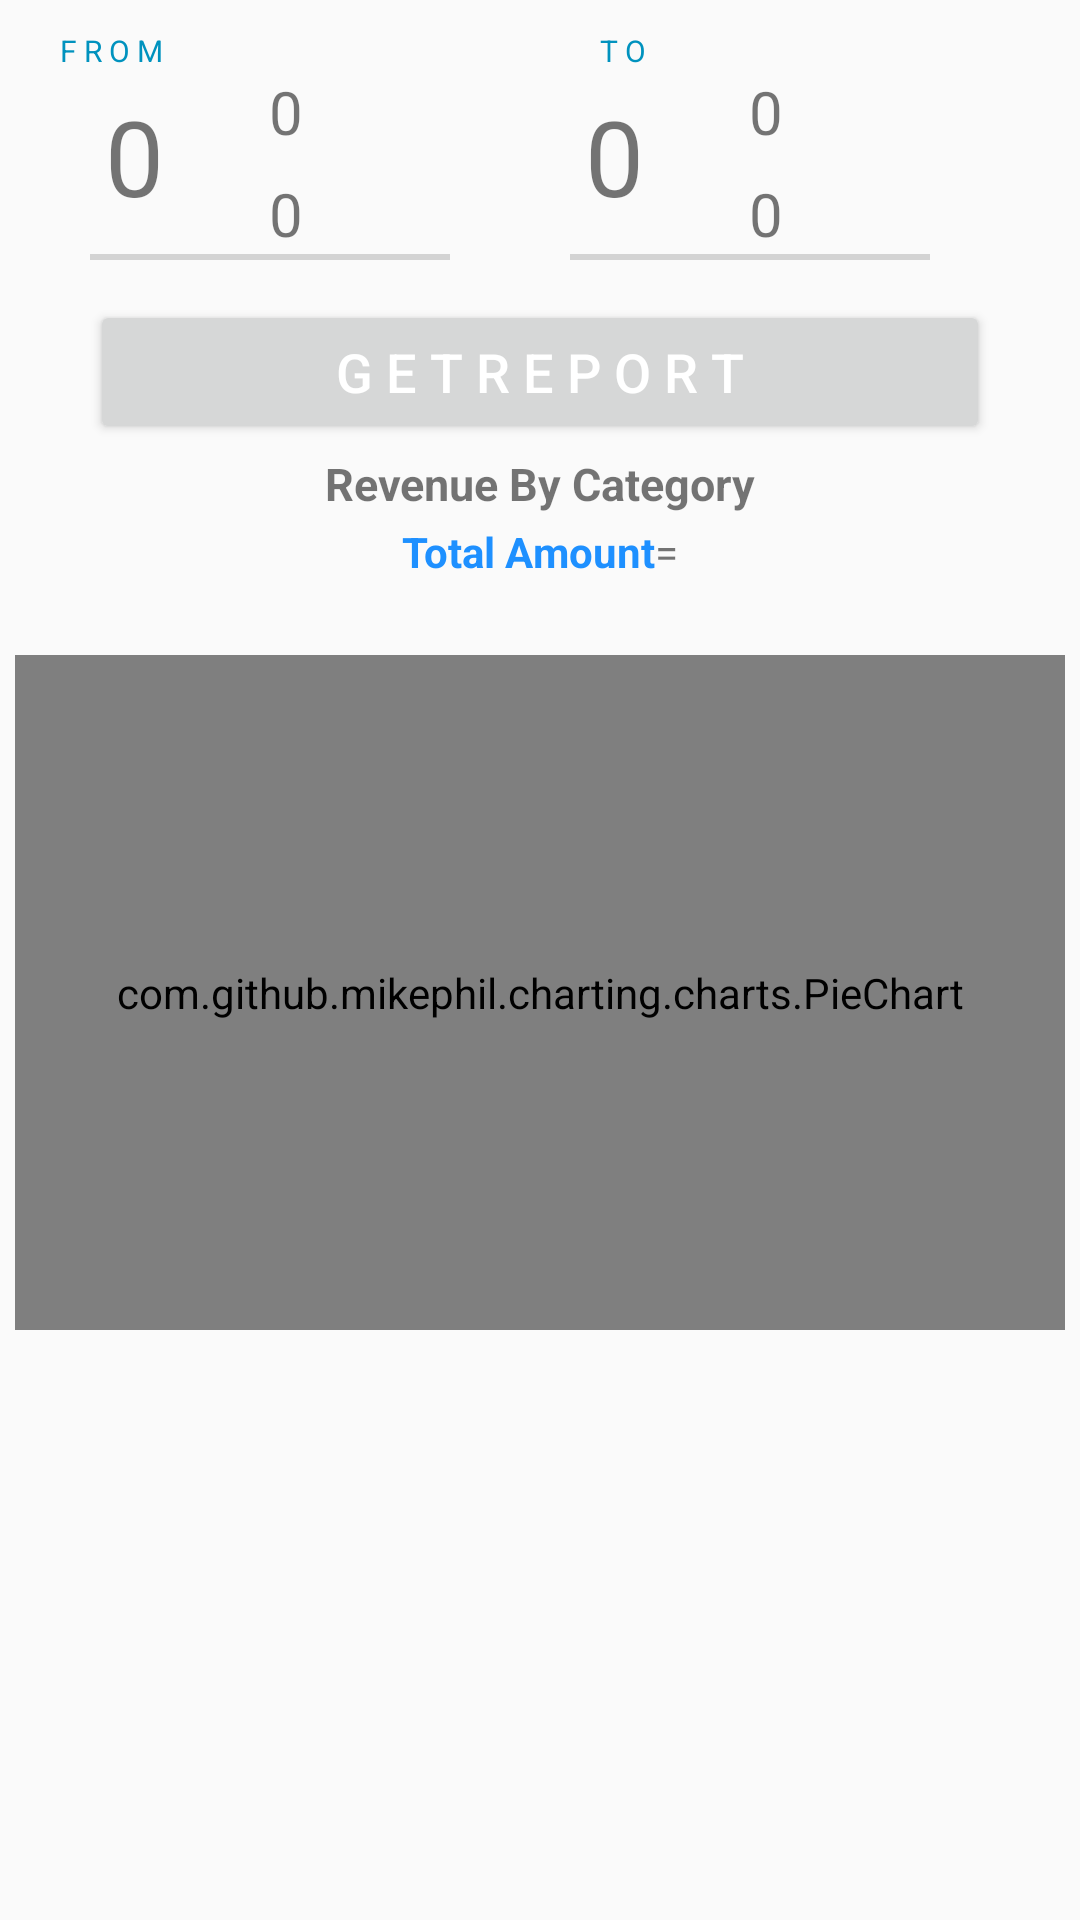

Write the Android layout XML for this screen, with the resource values it uses.
<!-- AndroidManifest.xml: application theme AppTheme -->
<!-- res/layout/revenuebycategory.xml -->
<?xml version="1.0" encoding="utf-8" ?>
<LinearLayout xmlns:android="http://schemas.android.com/apk/res/android"
    android:layout_width="match_parent"
    android:layout_height="match_parent"
    android:orientation="vertical">
    -

    <LinearLayout
        android:layout_width="match_parent"
        android:layout_height="wrap_content"
        android:orientation="horizontal">
        -
        -

        <LinearLayout
            android:layout_width="180dp"
            android:layout_height="100dp"
            android:layout_weight="1"
            android:orientation="vertical">
            -
            -

            <LinearLayout
                android:layout_width="wrap_content"
                android:layout_height="wrap_content"
                android:orientation="horizontal">

                <TextView
                    android:layout_width="wrap_content"
                    android:layout_height="wrap_content"
                    android:layout_marginLeft="20dp"
                    android:layout_marginTop="10dp"
                    android:text="F R O M"
                    android:textColor="#0092be"
                    android:textSize="10sp" />
            </LinearLayout>
            -
            -

            <LinearLayout
                android:id="@+id/calender1"
                android:layout_width="wrap_content"
                android:layout_height="wrap_content"
                android:orientation="horizontal">
                -
                -

                <LinearLayout
                    android:layout_width="wrap_content"
                    android:layout_height="wrap_content"
                    android:layout_marginLeft="35dp"
                    android:layout_marginTop="5dp"
                    android:orientation="vertical">

                    <TextView
                        android:id="@+id/date1"
                        android:layout_width="wrap_content"
                        android:layout_height="wrap_content"
                        android:text="0"
                        android:textSize="35sp" />
                </LinearLayout>
                -
                -

                <LinearLayout
                    android:layout_width="wrap_content"
                    android:layout_height="wrap_content"
                    android:layout_marginLeft="35dp"
                    android:orientation="vertical">

                    <TextView
                        android:id="@+id/month1"
                        android:layout_width="wrap_content"
                        android:layout_height="wrap_content"
                        android:text="0"
                        android:textSize="20sp" />

                    <TextView
                        android:id="@+id/year1"
                        android:layout_width="wrap_content"
                        android:layout_height="wrap_content"
                        android:layout_marginTop="7dp"
                        android:text="0"
                        android:textSize="20sp" />
                </LinearLayout>
            </LinearLayout>

            <View
                android:layout_width="120dp"
                android:layout_height="2dp"
                android:layout_marginBottom="20dp"
                android:layout_marginLeft="30dp"
                android:background="#D3D3D3" />
        </LinearLayout>
        -
        -

        <LinearLayout
            android:layout_width="180dp"
            android:layout_height="100dp"
            android:layout_weight="1"
            android:orientation="vertical">
            -
            -

            <LinearLayout
                android:layout_width="wrap_content"
                android:layout_height="wrap_content"
                android:orientation="horizontal">

                <TextView
                    android:layout_width="wrap_content"
                    android:layout_height="wrap_content"
                    android:layout_marginLeft="20dp"
                    android:layout_marginTop="10dp"
                    android:text="T O"
                    android:textColor="#0092be"
                    android:textSize="10sp" />
            </LinearLayout>
            -
            -

            <LinearLayout
                android:id="@+id/calender2"
                android:layout_width="wrap_content"
                android:layout_height="wrap_content"
                android:orientation="horizontal">
                -
                -

                <LinearLayout
                    android:layout_width="wrap_content"
                    android:layout_height="wrap_content"
                    android:layout_marginLeft="15dp"
                    android:layout_marginTop="5dp"
                    android:orientation="vertical">

                    <TextView
                        android:id="@+id/date2"
                        android:layout_width="wrap_content"
                        android:layout_height="wrap_content"
                        android:text="0"
                        android:textSize="35sp" />
                </LinearLayout>
                -
                -

                <LinearLayout
                    android:layout_width="wrap_content"
                    android:layout_height="wrap_content"
                    android:layout_marginLeft="35dp"
                    android:orientation="vertical">

                    <TextView
                        android:id="@+id/month2"
                        android:layout_width="wrap_content"
                        android:layout_height="wrap_content"
                        android:text="0"
                        android:textSize="20sp" />

                    <TextView
                        android:id="@+id/year2"
                        android:layout_width="wrap_content"
                        android:layout_height="wrap_content"
                        android:layout_marginTop="7dp"
                        android:text="0"
                        android:textSize="20sp" />
                </LinearLayout>
            </LinearLayout>

            <View
                android:layout_width="120dp"
                android:layout_height="2dp"
                android:layout_marginBottom="20dp"
                android:layout_marginLeft="10dp"
                android:background="#D3D3D3" />
        </LinearLayout>
    </LinearLayout>
    -

    <LinearLayout
        android:layout_width="match_parent"
        android:layout_height="wrap_content"
        android:layout_marginLeft="30dp"
        android:layout_marginRight="30dp">

        <Button
            android:id="@+id/Report"
            android:layout_width="match_parent"
            android:layout_height="wrap_content"
            android:text="G E T R E P O R T"
            android:textColor="@color/white"
            android:textSize="18dp" />
    </LinearLayout>
    -

    <RelativeLayout
        android:layout_width="match_parent"
        android:layout_height="wrap_content"
        android:layout_marginTop="3dp">
        -

        <RelativeLayout
            android:layout_width="wrap_content"
            android:layout_height="wrap_content"
            android:layout_centerInParent="true">

            <TextView
                android:id="@+id/revenuebycategory"
                android:layout_width="wrap_content"
                android:layout_height="wrap_content"
                android:text="Revenue By Category"
                android:textSize="15dp"
                android:textStyle="bold" />
        </RelativeLayout>
    </RelativeLayout>
    -

    <RelativeLayout
        android:layout_width="match_parent"
        android:layout_height="wrap_content"
        android:layout_marginTop="3dp">
        -

        <RelativeLayout
            android:layout_width="wrap_content"
            android:layout_height="wrap_content"
            android:layout_centerInParent="true">
            -

            <LinearLayout
                android:layout_width="wrap_content"
                android:layout_height="wrap_content"
                android:orientation="horizontal">

                <TextView
                    android:layout_width="wrap_content"
                    android:layout_height="wrap_content"
                    android:text="Total Amount"
                    android:textColor="#1E90FF"
                    android:textStyle="bold" />

                <TextView
                    android:layout_width="wrap_content"
                    android:layout_height="wrap_content"
                    android:text="=" />

                <TextView
                    android:id="@+id/Total2"
                    android:layout_width="wrap_content"
                    android:layout_height="wrap_content"
                    android:text=""
                    android:textSize="12dp"
                    android:textStyle="bold" />
            </LinearLayout>
        </RelativeLayout>
    </RelativeLayout>
    -

    <LinearLayout

        android:layout_width="match_parent"
        android:layout_height="wrap_content"
        android:layout_marginTop="20dp"
        android:orientation="horizontal">

        <com.github.mikephil.charting.charts.PieChart

            android:id="@+id/chart2"
            android:layout_width="match_parent"
            android:layout_height="225dp"
            android:layout_margin="5dp" />
    </LinearLayout>
</LinearLayout>
<!-- resources referenced by this layout -->
<resources>
  <color name="white">#ffffff</color>
  <style name="AppTheme" parent="AppBaseTheme">
          
      </style>
  <style name="AppBaseTheme" parent="Theme.AppCompat.Light">
          
      </style>
</resources>
